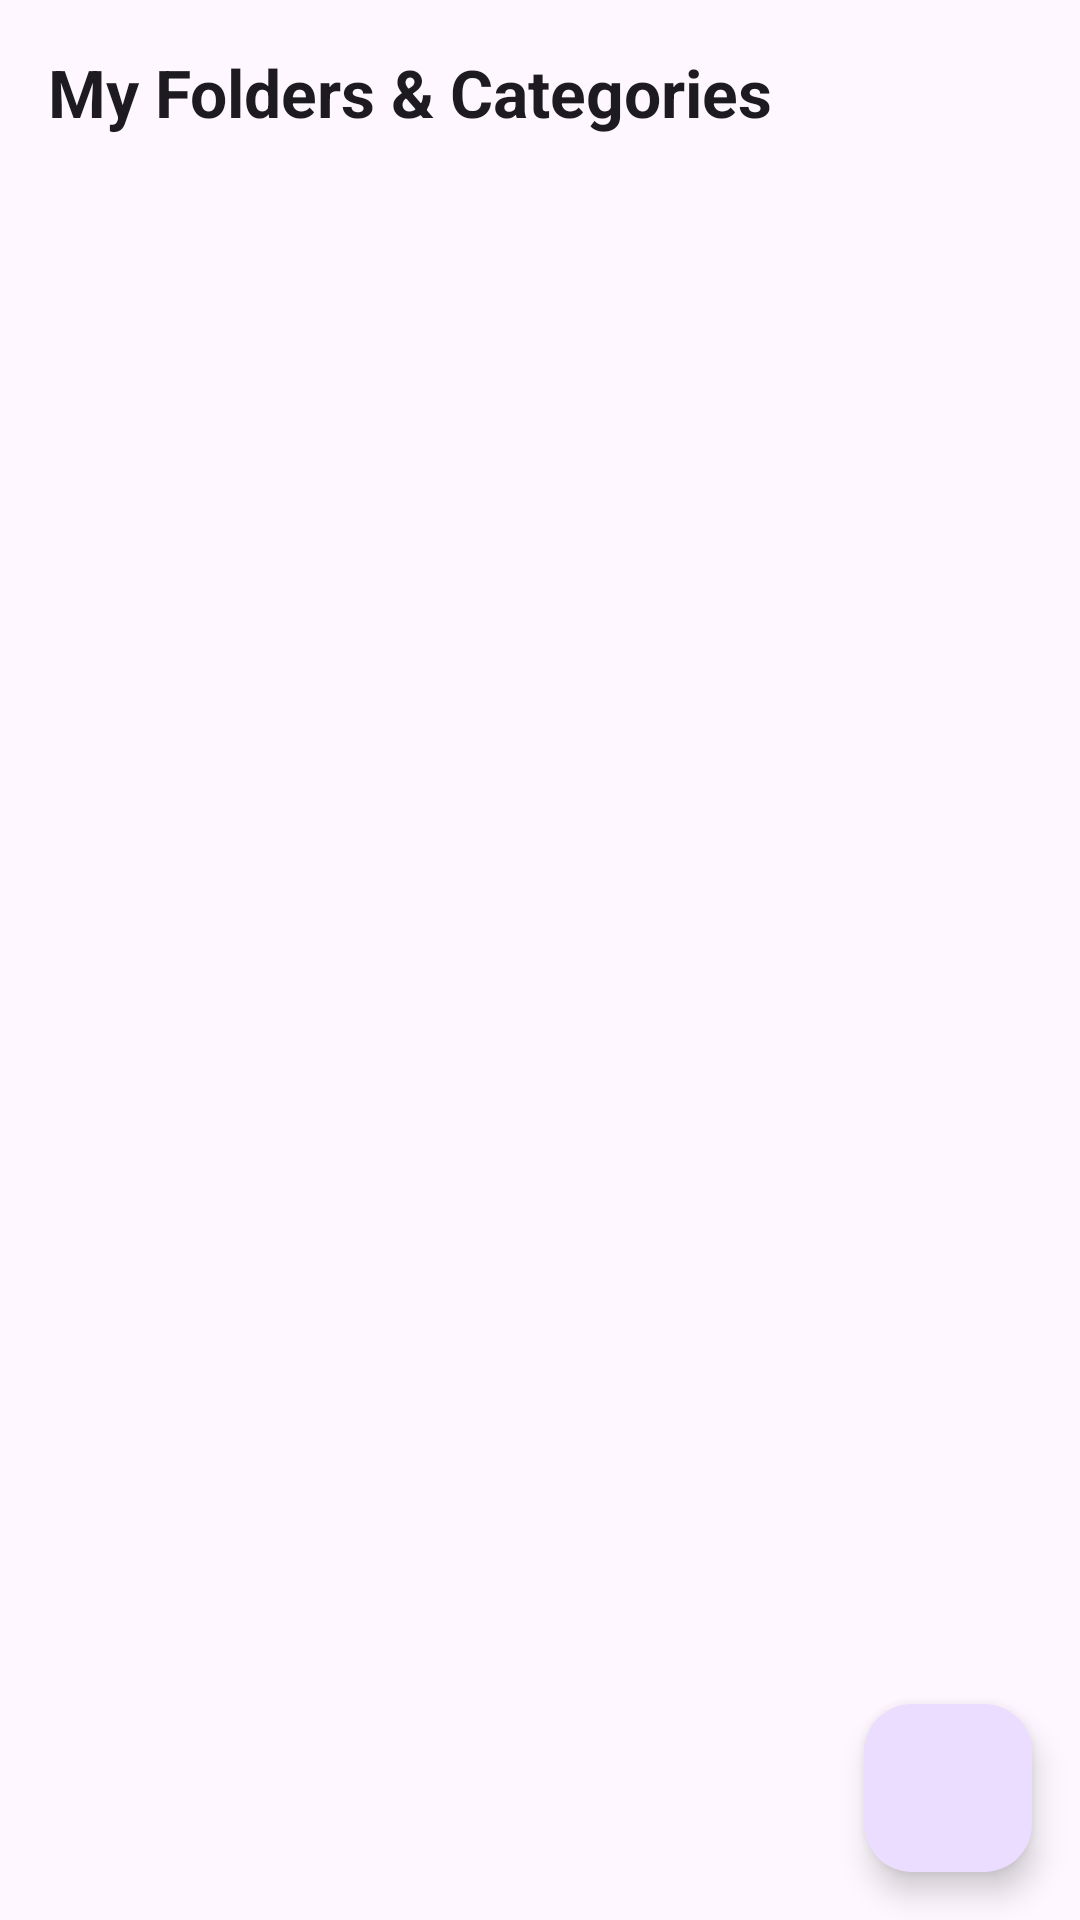

Reconstruct the res/layout file that produces this screen, plus the resources it refers to.
<!-- AndroidManifest.xml: application theme Theme.StudentLocker -->
<!-- res/layout/fragment_folder.xml -->
<?xml version="1.0" encoding="utf-8"?>
<androidx.coordinatorlayout.widget.CoordinatorLayout xmlns:android="http://schemas.android.com/apk/res/android"
    xmlns:app="http://schemas.android.com/apk/res-auto"
    xmlns:tools="http://schemas.android.com/tools"
    android:layout_width="match_parent"
    android:layout_height="match_parent"
    tools:context=".folder.FolderFragment">

    <LinearLayout
        android:layout_width="match_parent"
        android:layout_height="match_parent"
        android:orientation="vertical">

        <TextView
            android:layout_width="wrap_content"
            android:layout_height="wrap_content"
            android:layout_margin="16dp"
            android:text="My Folders &amp; Categories"
            android:textAppearance="?attr/textAppearanceTitleLarge"
            android:textStyle="bold" />

        <FrameLayout
            android:layout_width="match_parent"
            android:layout_height="0dp"
            android:layout_weight="1">

            <androidx.recyclerview.widget.RecyclerView
                android:id="@+id/recyclerViewFolders"
                android:layout_width="match_parent"
                android:layout_height="match_parent"
                android:clipToPadding="false"
                android:paddingBottom="80dp"
                tools:listitem="@layout/item_folder" />

            <TextView
                android:id="@+id/tvEmptyState"
                android:layout_width="wrap_content"
                android:layout_height="wrap_content"
                android:layout_gravity="center"
                android:text="No folders created yet.\nTap + to create a new folder."
                android:textAlignment="center"
                android:textAppearance="?attr/textAppearanceBodyLarge"
                android:textColor="?attr/colorOnSurfaceVariant"
                android:visibility="gone" />

        </FrameLayout>

    </LinearLayout>

    <com.google.android.material.floatingactionbutton.FloatingActionButton
        android:id="@+id/fabCreateFolder"
        android:layout_width="wrap_content"
        android:layout_height="wrap_content"
        android:layout_gravity="bottom|end"
        android:layout_margin="16dp"
        android:contentDescription="Create New Folder"
        app:icon="@drawable/ic_folder"
        app:srcCompat="@drawable/ic_folder" />

</androidx.coordinatorlayout.widget.CoordinatorLayout>
<!-- res/layout/item_folder.xml (included above) -->
<?xml version="1.0" encoding="utf-8"?>
<com.google.android.material.card.MaterialCardView xmlns:android="http://schemas.android.com/apk/res/android"
    xmlns:app="http://schemas.android.com/apk/res-auto"
    xmlns:tools="http://schemas.android.com/tools"
    android:layout_width="match_parent"
    android:layout_height="wrap_content"
    android:layout_marginHorizontal="16dp"
    android:layout_marginVertical="6dp"
    android:clickable="true"
    android:focusable="true"
    app:cardCornerRadius="12dp"
    app:cardElevation="1dp"
    app:strokeWidth="0dp">

    <LinearLayout
        android:layout_width="match_parent"
        android:layout_height="wrap_content"
        android:gravity="center_vertical"
        android:orientation="horizontal"
        android:padding="12dp">

        <ImageView
            android:layout_width="40dp"
            android:layout_height="40dp"
            android:contentDescription="Folder Icon"
            android:src="@drawable/ic_folder"
            app:tint="?attr/colorPrimary" />

        <LinearLayout
            android:layout_width="0dp"
            android:layout_height="wrap_content"
            android:layout_marginStart="12dp"
            android:layout_weight="1"
            android:orientation="vertical">

            <TextView
                android:id="@+id/tvFolderName"
                android:layout_width="wrap_content"
                android:layout_height="wrap_content"
                android:ellipsize="end"
                android:maxLines="1"
                android:textAppearance="?attr/textAppearanceBodyLarge"
                android:textStyle="bold"
                tools:text="Certificates" />

            <TextView
                android:id="@+id/tvFolderDocCount"
                android:layout_width="wrap_content"
                android:layout_height="wrap_content"
                android:layout_marginTop="2dp"
                android:textAppearance="?attr/textAppearanceBodySmall"
                android:textColor="?attr/colorOnSurfaceVariant"
                tools:text="3 documents" />

        </LinearLayout>

        <ImageButton
            android:id="@+id/btnFolderMenu"
            android:layout_width="40dp"
            android:layout_height="40dp"
            android:background="?attr/selectableItemBackgroundBorderless"
            android:contentDescription="Folder Options"
            android:src="@drawable/ic_more_vert"
            app:tint="?attr/colorError" />

    </LinearLayout>

</com.google.android.material.card.MaterialCardView>
<!-- resources referenced by this layout -->
<resources>
  <!-- drawable ic_more_vert (drawable) -->
  <?xml version="1.0" encoding="utf-8"?>
  <vector xmlns:android="http://schemas.android.com/apk/res/android"
      android:width="24dp"
      android:height="24dp"
      android:viewportWidth="24"
      android:viewportHeight="24">
    <path
        android:fillColor="#FF000000"
        android:pathData="M12,8c1.1,0 2,-0.9 2,-2s-0.9,-2 -2,-2 -2,0.9 -2,2 0.9,2 2,2zM12,10c-1.1,0 -2,0.9 -2,2s0.9,2 2,2 2,-0.9 2,-2 -0.9,-2 -2,-2zM12,16c-1.1,0 -2,0.9 -2,2s0.9,2 2,2 2,-0.9 2,-2 -0.9,-2 -2,-2z"/>
  </vector>
  <style name="Theme.StudentLocker" parent="Base.Theme.StudentLocker" />
  <style name="Base.Theme.StudentLocker" parent="Theme.Material3.DayNight.NoActionBar">
          
          <item name="colorSecondaryContainer">#C2E7FF</item>
      </style>
</resources>
